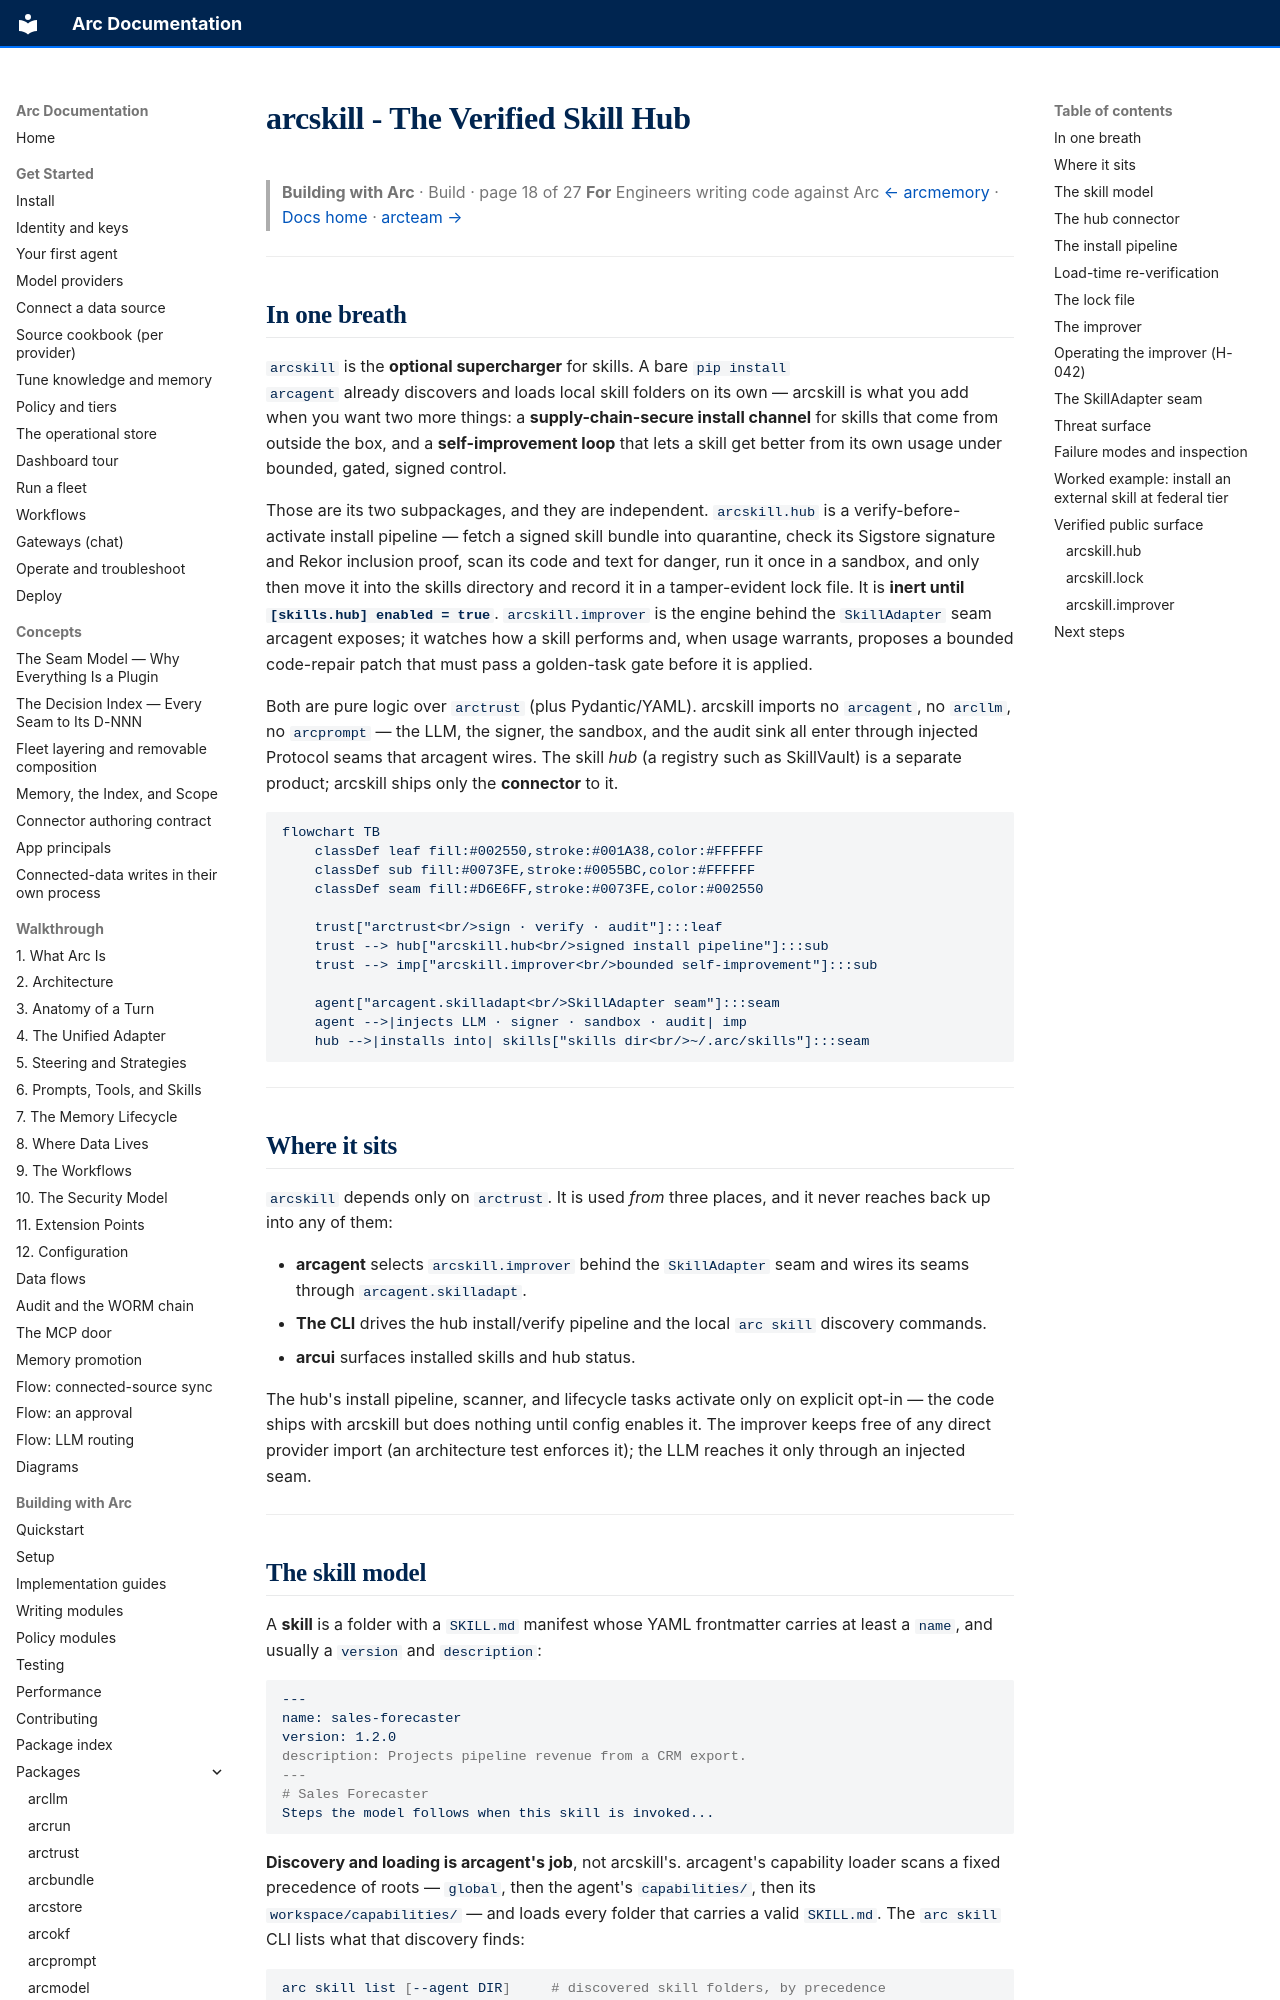

repository: joshuamschultz/Arc · page: building/packages/arcskill/index.html · generator: mkdocs

# arcskill - The Verified Skill Hub

> **Building with Arc**  ·  Build  ·  page 18 of 27
> **For** Engineers writing code against Arc
> [← arcmemory](arcmemory.md)  ·  [Docs home](../../README.md)  ·  [arcteam →](arcteam.md)

---

## In one breath

`arcskill` is the **optional supercharger** for skills. A bare `pip install
arcagent` already discovers and loads local skill folders on its own — arcskill
is what you add when you want two more things: a **supply-chain-secure install
channel** for skills that come from outside the box, and a **self-improvement
loop** that lets a skill get better from its own usage under bounded, gated,
signed control.

Those are its two subpackages, and they are independent. `arcskill.hub` is a
verify-before-activate install pipeline — fetch a signed skill bundle into
quarantine, check its Sigstore signature and Rekor inclusion proof, scan its
code and text for danger, run it once in a sandbox, and only then move it into
the skills directory and record it in a tamper-evident lock file. It is **inert
until `[skills.hub] enabled = true`**. `arcskill.improver` is the engine behind
the `SkillAdapter` seam arcagent exposes; it watches how a skill performs and,
when usage warrants, proposes a bounded code-repair patch that must pass a
golden-task gate before it is applied.

Both are pure logic over `arctrust` (plus Pydantic/YAML). arcskill imports no
`arcagent`, no `arcllm`, no `arcprompt` — the LLM, the signer, the sandbox, and
the audit sink all enter through injected Protocol seams that arcagent wires. The
skill *hub* (a registry such as SkillVault) is a separate product; arcskill ships
only the **connector** to it.

```mermaid
flowchart TB
    classDef leaf fill:#002550,stroke:#001A38,color:#FFFFFF
    classDef sub fill:#0073FE,stroke:#0055BC,color:#FFFFFF
    classDef seam fill:#D6E6FF,stroke:#0073FE,color:#002550

    trust["arctrust<br/>sign · verify · audit"]:::leaf
    trust --> hub["arcskill.hub<br/>signed install pipeline"]:::sub
    trust --> imp["arcskill.improver<br/>bounded self-improvement"]:::sub

    agent["arcagent.skilladapt<br/>SkillAdapter seam"]:::seam
    agent -->|injects LLM · signer · sandbox · audit| imp
    hub -->|installs into| skills["skills dir<br/>~/.arc/skills"]:::seam
```

---

## Where it sits

`arcskill` depends only on `arctrust`. It is used *from* three places, and it
never reaches back up into any of them:

- **arcagent** selects `arcskill.improver` behind the `SkillAdapter` seam and
  wires its seams through `arcagent.skilladapt`.
- **The CLI** drives the hub install/verify pipeline and the local `arc skill`
  discovery commands.
- **arcui** surfaces installed skills and hub status.

The hub's install pipeline, scanner, and lifecycle tasks activate only on
explicit opt-in — the code ships with arcskill but does nothing until config
enables it. The improver keeps free of any direct provider import (an
architecture test enforces it); the LLM reaches it only through an injected seam.

---
